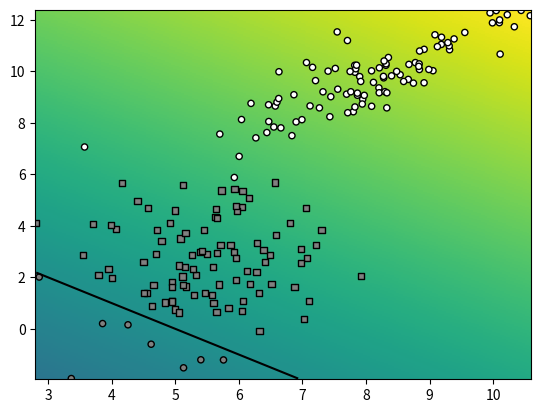

Generate this figure with matplotlib:
import numpy as np
import matplotlib.pyplot as plt

class Random2DGaussian:
    def __init__(self):
        minx = 0    
        maxx = 10
        miny = 0
        maxy = 10

        self.mu = np.random.random_sample(2) * [maxx-minx, maxy-miny] + [minx, miny]
        eigvalx = (np.random.random_sample()*(maxx - minx)/5)**2
        eigvaly = (np.random.random_sample()*(maxy - miny)/5)**2
        D = np.diag([eigvalx, eigvaly])
        theta = np.random.random_sample()*np.pi*2
        R = np.array([[np.cos(theta), -np.sin(theta)], [np.sin(theta), np.cos(theta)]])
        self.sigma = R.T @ D @ R

    def get_sample(self, n):
        return np.random.multivariate_normal(self.mu, self.sigma, n)
        

def sample_gauss_2d(C, N):
    for i in range(C):
        G = Random2DGaussian()
        X = G.get_sample(N)
        if i == 0:
            x = X
            y = np.ones(N, dtype=int) * i
        else:
            x = np.vstack((x, X))
            y = np.hstack((y, np.ones(N, dtype=int) * i))
    return x, y


def eval_perf_binary(Y, Y_):
    tp = np.sum(np.logical_and(Y == 1, Y_ == 1))
    tn = np.sum(np.logical_and(Y == 0, Y_ == 0))
    fp = np.sum(np.logical_and(Y == 0, Y_ == 1))
    fn = np.sum(np.logical_and(Y == 1, Y_ == 0))
    
    accuracy = (tp + tn) / (tp + tn + fp + fn)
    precision = tp / (tp + fp)
    recall = tp / (tp + fn)
    return accuracy, precision, recall


def eval_AP(ranked_labels):
    """Recovers AP from ranked labels"""
  
    n = len(ranked_labels)
    pos = sum(ranked_labels)
    neg = n - pos
    
    tp = pos
    tn = 0
    fn = 0
    fp = neg
    
    sumprec=0
    for x in ranked_labels:
        precision = tp / (tp + fp)
        recall = tp / (tp + fn)    

        if x:
            sumprec += precision

        tp -= x
        fn += x
        fp -= not x
        tn += not x

    return sumprec/pos

def eval_perf_multi(Y, Y_):
   pr = []
   n = max(Y_) + 1 # number of classes
   M = np.bincount(n * Y_ + Y, minlength=n*n).reshape(n, n)
   
   for i in range(n):
    tp_i = M[i,i]
    fn_i = np.sum(M[i,:]) - tp_i
    fp_i = np.sum(M[:,i]) - tp_i
    tn_i = np.sum(M) - fp_i - fn_i - tp_i
    recall_i = tp_i / (tp_i + fn_i)
    precision_i = tp_i / (tp_i + fp_i)
    pr.append( (recall_i, precision_i) )
    
   accuracy = np.trace(M)/np.sum(M)
   return accuracy, pr, M

def class_to_onehot(Y):
  Yoh = np.zeros((len(Y), max(Y) + 1))
  Yoh[range(len(Y)), Y] = 1
  return Yoh


def graph_data(X,Y_, Y, special=[]):
  """Creates a scatter plot (visualize with plt.show)

  Arguments:
      X:       datapoints
      Y_:      groundtruth classification indices
      Y:       predicted class indices
      special: use this to emphasize some points

  Returns:
      None
  """
  palette=([0.5,0.5,0.5], [1,1,1], [0.2,0.2,0.2])
  colors = np.tile([0.0,0.0,0.0], (Y_.shape[0],1))
  for i in range(len(palette)):
    colors[Y_==i] = palette[i]

  sizes = np.repeat(20, len(Y_))
  sizes[special] = 40
  
  good = (Y_==Y)
  plt.scatter(X[good,0],X[good,1], c=colors[good], 
              s=sizes[good], marker='o', edgecolors='black')

  bad = (Y_!=Y)
  plt.scatter(X[bad,0],X[bad,1], c=colors[bad], 
              s=sizes[bad], marker='s', edgecolors='black')
  

def graph_surface(function, rect, offset=0.5, width=256, height=256):
  """Creates a surface plot (visualize with plt.show)

  Arguments:
    function: surface to be plotted
    rect:     function domain provided as:
              ([x_min,y_min], [x_max,y_max])
    offset:   the level plotted as a contour plot

  Returns:
    None
  """

  lsw = np.linspace(rect[0][1], rect[1][1], width) 
  lsh = np.linspace(rect[0][0], rect[1][0], height)
  xx0,xx1 = np.meshgrid(lsh, lsw)
  grid = np.stack((xx0.flatten(),xx1.flatten()), axis=1)

  values=function(grid).reshape((width,height))
  
  delta = offset if offset else 0
  maxval=max(np.max(values)-delta, - (np.min(values)-delta))
  
  plt.pcolormesh(xx0, xx1, values, 
     vmin=delta-maxval, vmax=delta+maxval)
    
  if offset != None:
    plt.contour(xx0, xx1, values, colors='black', levels=[offset])


def myDummyDecision(X):
    scores = X[:,0] + X[:,1] - 5
    return scores

if __name__=="__main__":
    np.random.seed(100)
  
    X,Y_ = sample_gauss_2d(2, 100)
    Y = myDummyDecision(X)>0.5
  
    bbox=(np.min(X, axis=0), np.max(X, axis=0))
    graph_surface(myDummyDecision, bbox, offset=0)
    graph_data(X, Y_, Y)
    plt.show()